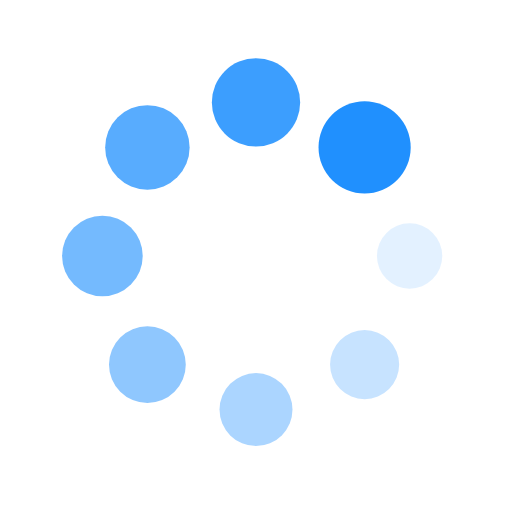
t = 0.00 s
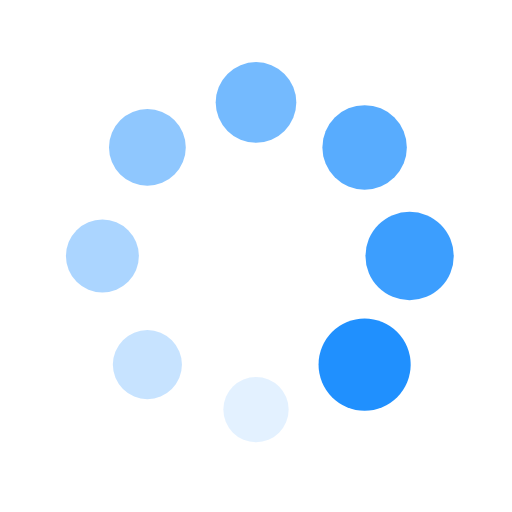
t = 0.25 s
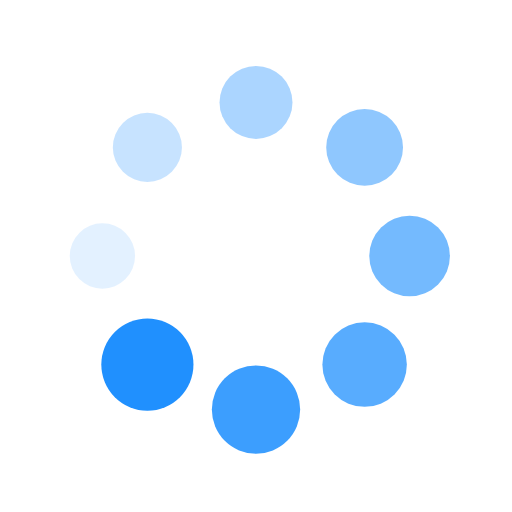
t = 0.50 s
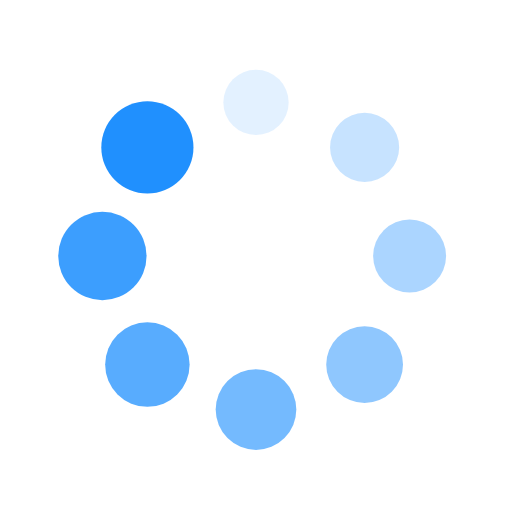
t = 0.75 s

The animated SVG that drew these frames (rendered in a browser with its animation timeline set to each time). Animation: 16 SMIL elements (animate=8,animateTransform=8); one cycle of 1.00 s, repeats indefinitely.

<svg xmlns="http://www.w3.org/2000/svg" xmlns:xlink="http://www.w3.org/1999/xlink" style="margin: auto;  display: block; shape-rendering: auto;" width="200px" height="200px" viewBox="0 0 100 100" preserveAspectRatio="xMidYMid">
<g transform="translate(80,50)">
<g transform="rotate(0)">
<circle cx="0" cy="0" r="6" fill="#2090fe" fill-opacity="1">
  <animateTransform attributeName="transform" type="scale" begin="-0.875s" values="1.5 1.5;1 1" keyTimes="0;1" dur="1s" repeatCount="indefinite"></animateTransform>
  <animate attributeName="fill-opacity" keyTimes="0;1" dur="1s" repeatCount="indefinite" values="1;0" begin="-0.875s"></animate>
</circle>
</g>
</g><g transform="translate(71.21320343559643,71.21320343559643)">
<g transform="rotate(45)">
<circle cx="0" cy="0" r="6" fill="#2090fe" fill-opacity="0.875">
  <animateTransform attributeName="transform" type="scale" begin="-0.75s" values="1.5 1.5;1 1" keyTimes="0;1" dur="1s" repeatCount="indefinite"></animateTransform>
  <animate attributeName="fill-opacity" keyTimes="0;1" dur="1s" repeatCount="indefinite" values="1;0" begin="-0.75s"></animate>
</circle>
</g>
</g><g transform="translate(50,80)">
<g transform="rotate(90)">
<circle cx="0" cy="0" r="6" fill="#2090fe" fill-opacity="0.75">
  <animateTransform attributeName="transform" type="scale" begin="-0.625s" values="1.5 1.5;1 1" keyTimes="0;1" dur="1s" repeatCount="indefinite"></animateTransform>
  <animate attributeName="fill-opacity" keyTimes="0;1" dur="1s" repeatCount="indefinite" values="1;0" begin="-0.625s"></animate>
</circle>
</g>
</g><g transform="translate(28.786796564403577,71.21320343559643)">
<g transform="rotate(135)">
<circle cx="0" cy="0" r="6" fill="#2090fe" fill-opacity="0.625">
  <animateTransform attributeName="transform" type="scale" begin="-0.5s" values="1.5 1.5;1 1" keyTimes="0;1" dur="1s" repeatCount="indefinite"></animateTransform>
  <animate attributeName="fill-opacity" keyTimes="0;1" dur="1s" repeatCount="indefinite" values="1;0" begin="-0.5s"></animate>
</circle>
</g>
</g><g transform="translate(20,50.00000000000001)">
<g transform="rotate(180)">
<circle cx="0" cy="0" r="6" fill="#2090fe" fill-opacity="0.5">
  <animateTransform attributeName="transform" type="scale" begin="-0.375s" values="1.5 1.5;1 1" keyTimes="0;1" dur="1s" repeatCount="indefinite"></animateTransform>
  <animate attributeName="fill-opacity" keyTimes="0;1" dur="1s" repeatCount="indefinite" values="1;0" begin="-0.375s"></animate>
</circle>
</g>
</g><g transform="translate(28.78679656440357,28.786796564403577)">
<g transform="rotate(225)">
<circle cx="0" cy="0" r="6" fill="#2090fe" fill-opacity="0.375">
  <animateTransform attributeName="transform" type="scale" begin="-0.25s" values="1.5 1.5;1 1" keyTimes="0;1" dur="1s" repeatCount="indefinite"></animateTransform>
  <animate attributeName="fill-opacity" keyTimes="0;1" dur="1s" repeatCount="indefinite" values="1;0" begin="-0.25s"></animate>
</circle>
</g>
</g><g transform="translate(49.99999999999999,20)">
<g transform="rotate(270)">
<circle cx="0" cy="0" r="6" fill="#2090fe" fill-opacity="0.25">
  <animateTransform attributeName="transform" type="scale" begin="-0.125s" values="1.5 1.5;1 1" keyTimes="0;1" dur="1s" repeatCount="indefinite"></animateTransform>
  <animate attributeName="fill-opacity" keyTimes="0;1" dur="1s" repeatCount="indefinite" values="1;0" begin="-0.125s"></animate>
</circle>
</g>
</g><g transform="translate(71.21320343559643,28.78679656440357)">
<g transform="rotate(315)">
<circle cx="0" cy="0" r="6" fill="#2090fe" fill-opacity="0.125">
  <animateTransform attributeName="transform" type="scale" begin="0s" values="1.5 1.5;1 1" keyTimes="0;1" dur="1s" repeatCount="indefinite"></animateTransform>
  <animate attributeName="fill-opacity" keyTimes="0;1" dur="1s" repeatCount="indefinite" values="1;0" begin="0s"></animate>
</circle>
</g>
</g>
<!-- [ldio] generated by https://loading.io/ --></svg>